Run: headless pygame with SDL's dummy video driver; simulated clock (each Clock.tick advances the game by its frame time, no real sleeping); random seed 0; keys injected as events and as key.get_pressed() state; no mouse input.
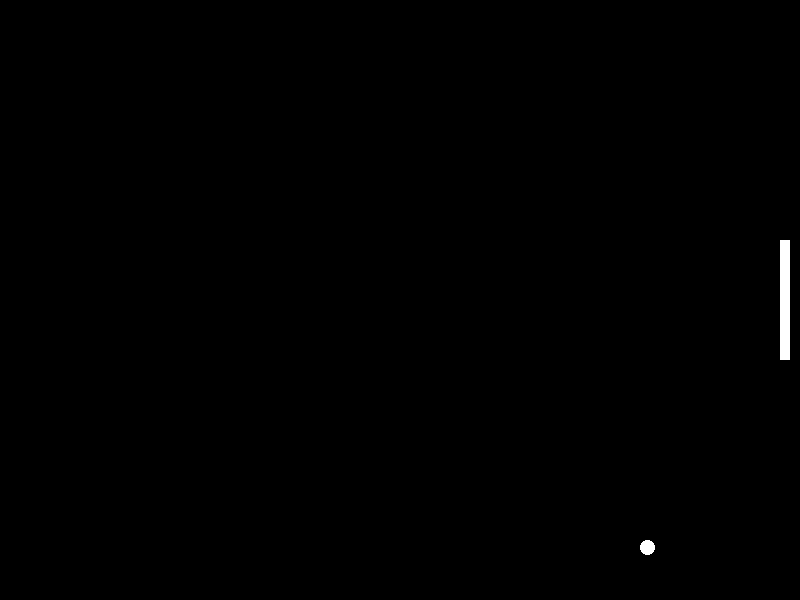
Frame 1 of 4 · flips 1–60 · no input
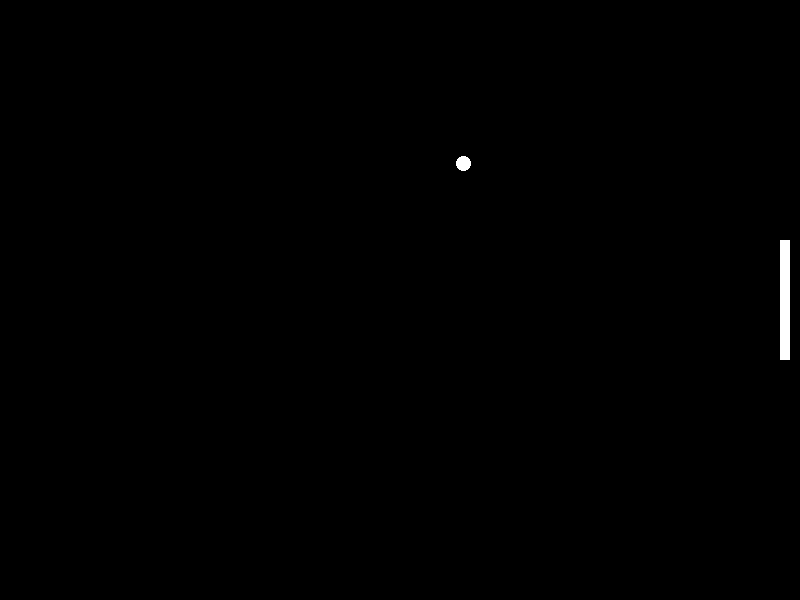
Frame 2 of 4 · flips 61–180 · tapped SPACE, RETURN · held RIGHT (→), D
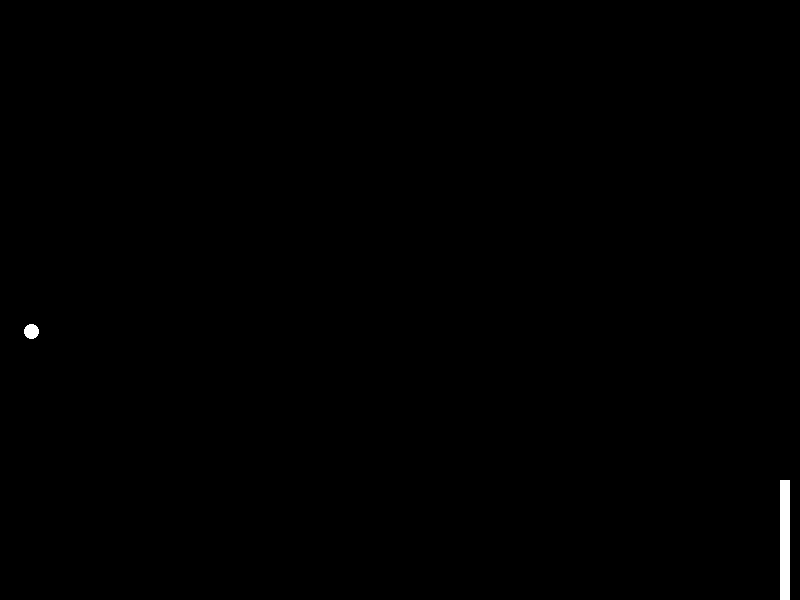
Frame 3 of 4 · flips 181–300 · held DOWN (↓), S
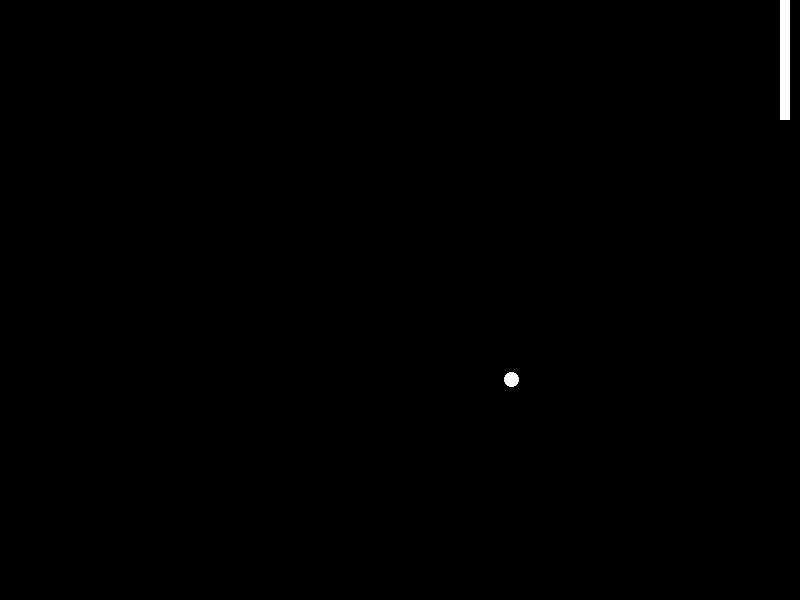
Frame 4 of 4 · flips 301–420 · held LEFT (←), A, UP (↑), W

The pygame program that drew these frames:

import re
import pygame
import sys

# --- Vulnerable Input: Paddle speed from command-line ---
try:
    user_input = sys.argv[1]
    if re.match(r'^\d+$', user_input):
        paddle_speed = int(user_input)
        # Fix: Limit paddle_speed to a safe range
        if paddle_speed < 1 or paddle_speed > 20:
            raise ValueError("Paddle speed must be between 1 and 20.")
    else:
        raise ValueError("Invalid input: Only positive integers are allowed.")
except (IndexError, ValueError):
    paddle_speed = 5  # Fallback default

# --- Pygame Setup ---
pygame.init()
width, height = 800, 600
screen = pygame.display.set_mode((width, height))
pygame.display.set_caption("Vulnerable Ping Pong")

# Game Elements
ball = pygame.Rect(width // 2, height // 2, 15, 15)
ball_speed = [4, 4]
paddle = pygame.Rect(width - 20, height // 2 - 60, 10, 120)

# Main Game Loop
running = True
clock = pygame.time.Clock()

while running:
    for event in pygame.event.get():
        if event.type == pygame.QUIT:
            running = False

    # Paddle Movement
    keys = pygame.key.get_pressed()
    if keys[pygame.K_UP] and paddle.top > 0:
        paddle.y -= paddle_speed
    if keys[pygame.K_DOWN] and paddle.bottom < height:
        paddle.y += paddle_speed

    # Ball Movement
    ball.x += ball_speed[0]
    ball.y += ball_speed[1]

    if ball.top <= 0 or ball.bottom >= height:
        ball_speed[1] *= -1
    if ball.left <= 0 or ball.right >= width:
        ball_speed[0] *= -1
    if ball.colliderect(paddle):
        ball_speed[0] *= -1

    # Drawing
    screen.fill((0, 0, 0))
    pygame.draw.ellipse(screen, (255, 255, 255), ball)
    pygame.draw.rect(screen, (255, 255, 255), paddle)
    pygame.display.flip()
    clock.tick(60)

pygame.quit()
